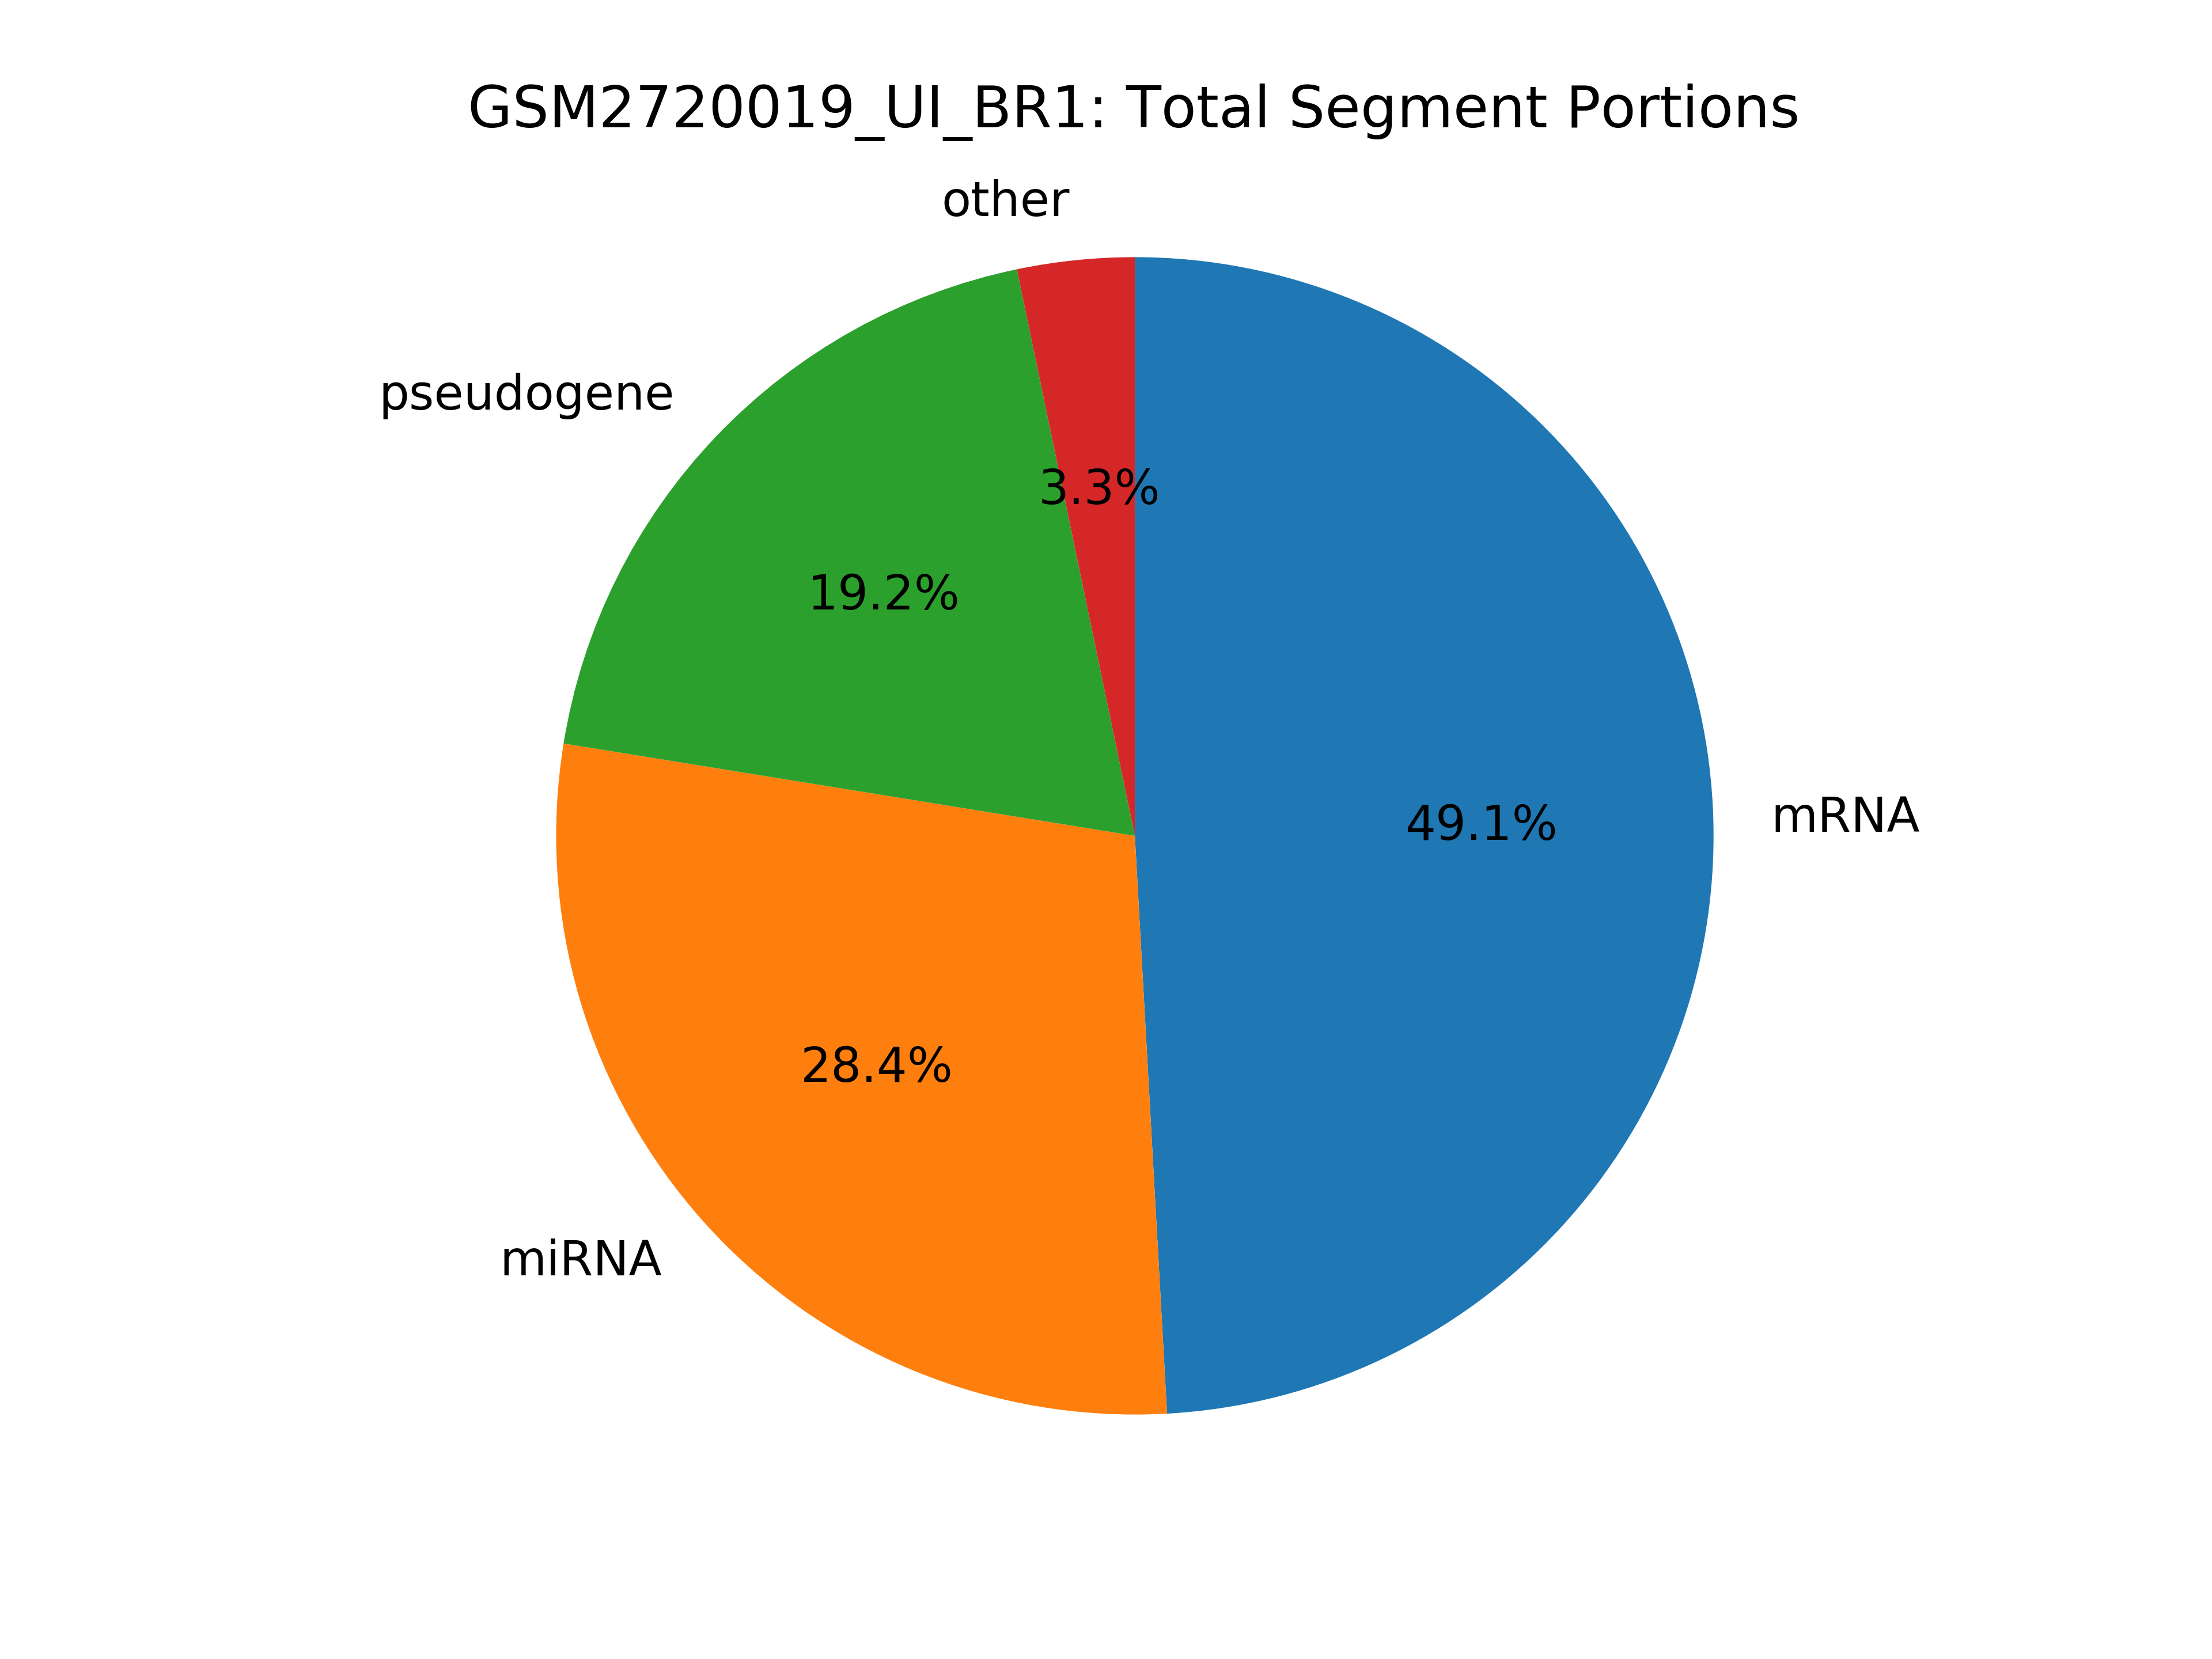

The file beside this chart, header and first rows:
seg_type, count
mRNA, 490351
miRNA, 283907
pseudogene, 191503
pr-tr, 12261
tRNA, 7813
snRNA, 4326
miscRNA, 3599
snoRNA, 3190
lincRNA, 1354
kshv_microRNA, 83
Ig, 7
